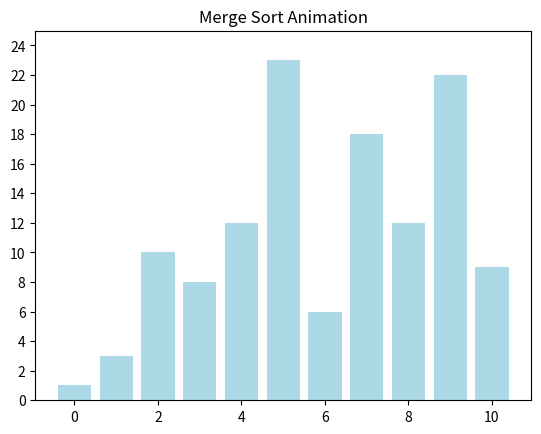

Here is the Python script that generated this plot:
import numpy as np
import matplotlib.pyplot as plt
from matplotlib.animation import FuncAnimation

# Merge function that merges two halves
def merge(arr, left, mid, right, lines):
    n1 = mid - left + 1
    n2 = right - mid
    L = arr[left:mid + 1]
    R = arr[mid + 1:right + 1]

    i = 0  # Initial index of first subarray
    j = 0  # Initial index of second subarray
    k = left  # Initial index of merged subarray

    # Merge the temp arrays back into arr[left:right+1]
    while i < n1 and j < n2:
        if L[i] <= R[j]:
            arr[k] = L[i]
            i += 1
        else:
            arr[k] = R[j]
            j += 1
        lines.append(arr.copy())  # Record state for animation
        k += 1

    # Copy the remaining elements of L[], if there are any
    while i < n1:
        arr[k] = L[i]
        i += 1
        k += 1
        lines.append(arr.copy())

    # Copy the remaining elements of R[], if there are any
    while j < n2:
        arr[k] = R[j]
        j += 1
        k += 1
        lines.append(arr.copy())

# Merge sort function
def merge_sort(arr, left, right, lines):
    if left < right:
        mid = (left + right) // 2
        merge_sort(arr, left, mid, lines)
        merge_sort(arr, mid + 1, right, lines)
        merge(arr, left, mid, right, lines)

# Function to animate merge sort
def animate_merge_sort(arr):
    lines = []
    merge_sort(arr, 0, len(arr) - 1, lines)
    
    fig, ax = plt.subplots()
    ax.set_title('Merge Sort Animation')
    bar_rects = ax.bar(range(len(arr)), arr, color='lightblue')
    ax.set_ylim(0, max(arr) + 2)  # Set the y-limit with extra space
    ax.set_yticks(np.arange(0, max(arr) + 2, 2))  # Set y-ticks at intervals of 2

    def update(frame):
        for rect, val in zip(bar_rects, lines[frame]):
            rect.set_height(val)
        return bar_rects

    ani = FuncAnimation(fig, update, frames=len(lines), repeat=False, blit=True)
    plt.show()

# Example usage
if __name__ == "__main__":
    data = [1,3,10,8,12,23,6, 18, 12, 22, 9]
    print("Initial Array:", data)
    animate_merge_sort(data)
